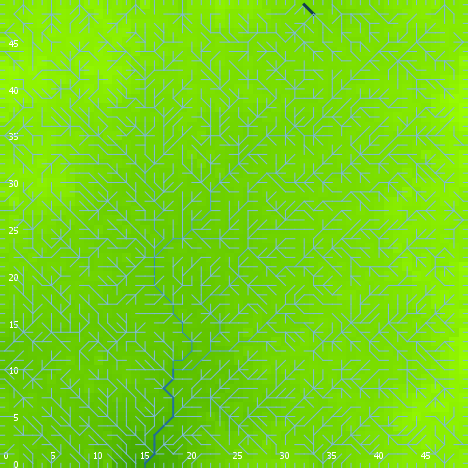

Source data for this figure (header and first rows):
export-world data (NetLogo 6.0.4)
land_04_withSoilProperties.nlogo
05/10/2020 12:25:30:427 +0100
RANDOM STATE
0 0 -1727483681 319 0.8249306761980697 f…
GLOBALS
min-pxcor, max-pxcor, min-pycor, max-pycor, perspective, subject, nextIndex, directed-links, ticks, display-mode, elevationdistribution, elev_algorithm-style, elev_featureanglerange, elev_inversioniterations, elev_noise, elev_numdepressions, elev_numprotuberances, elev_numranges, elev_numrifts, elev_rangeaggregation, elev_rangeheight, elev_rangelength, elev_riftaggregation, elev_riftheight
0, 49, 0, 49, 0, nobody, 2600, "UNDIRECTED", -1, "terrain", [49.92386008424643 48.28055130662942 49.…, "C#", 8.239, 1.151, 1.21, 6, 5, 74, 37, 0.8163, 49.23, 3224, 0.8766, -27.53
TURTLES
who, color, heading, xcor, ycor, shape, label, label-color, breed, hidden?, size, pen-size, pen-mode, numpoints
0, 45, 260, 16, 9, "default", "", 9.9, {breed flowholders}, true, 1, 1, "up", 
1, 65, 173, 12, 27, "default", "", 9.9, {breed flowholders}, true, 1, 1, "up", 
2, 85, 68, 11, 8, "default", "", 9.9, {breed flowholders}, true, 1, 1, "up", 
3, 55, 114, 12, 11, "default", "", 9.9, {breed flowholders}, true, 1, 1, "up", 
4, 55, 177, 45, 40, "default", "", 9.9, {breed flowholders}, true, 1, 1, "up", 
5, 5, 89, 45, 2, "default", "", 9.9, {breed flowholders}, true, 1, 1, "up", 
6, 75, 288, 18, 29, "default", "", 9.9, {breed flowholders}, true, 1, 1, "up", 
7, 97, 180, 46, 0, "line half", "", 9.9, {breed flowholders}, false, 1, 1, "up", 
8, 115, 105, 28, 39, "default", "", 9.9, {breed flowholders}, true, 1, 1, "up", 
9, 35, 251, 3, 15, "default", "", 9.9, {breed flowholders}, true, 1, 1, "up", 
10, 97, 180, 10, 0, "line half", "", 9.9, {breed flowholders}, false, 1, 1, "up", 
11, 5, 334, 31, 19, "default", "", 9.9, {breed flowholders}, true, 1, 1, "up", 
12, 85, 304, 4, 31, "default", "", 9.9, {breed flowholders}, true, 1, 1, "up", 
13, 55, 247, 25, 29, "default", "", 9.9, {breed flowholders}, true, 1, 1, "up", 
14, 5, 91, 23, 4, "default", "", 9.9, {breed flowholders}, true, 1, 1, "up", 
15, 15, 331, 30, 19, "default", "", 9.9, {breed flowholders}, true, 1, 1, "up", 
16, 35, 359, 8, 4, "default", "", 9.9, {breed flowholders}, true, 1, 1, "up", 
17, 75, 76, 38, 33, "default", "", 9.9, {breed flowholders}, true, 1, 1, "up", 
18, 55, 259, 34, 24, "default", "", 9.9, {breed flowholders}, true, 1, 1, "up", 
19, 135, 320, 3, 26, "default", "", 9.9, {breed flowholders}, true, 1, 1, "up", 
20, 97, 180, 12, 0, "line half", "", 9.9, {breed flowholders}, false, 1, 1, "up", 
21, 97, 90, 49, 17, "line half", "", 9.9, {breed flowholders}, false, 1, 1, "up", 
22, 35, 174, 37, 21, "default", "", 9.9, {breed flowholders}, true, 1, 1, "up", 
23, 85, 58, 47, 37, "default", "", 9.9, {breed flowholders}, true, 1, 1, "up", 
24, 95, 87, 44, 24, "default", "", 9.9, {breed flowholders}, true, 1, 1, "up", 
25, 95, 282, 21, 29, "default", "", 9.9, {breed flowholders}, true, 1, 1, "up", 
26, 55, 65, 44, 9, "default", "", 9.9, {breed flowholders}, true, 1, 1, "up", 
27, 97, 90, 49, 7, "line half", "", 9.9, {breed flowholders}, false, 1, 1, "up", 
28, 35, 78, 36, 4, "default", "", 9.9, {breed flowholders}, true, 1, 1, "up", 
29, 125, 223, 1, 1, "default", "", 9.9, {breed flowholders}, true, 1, 1, "up", 
30, 85, 198, 2, 41, "default", "", 9.9, {breed flowholders}, true, 1, 1, "up", 
31, 125, 277, 40, 11, "default", "", 9.9, {breed flowholders}, true, 1, 1, "up", 
32, 15, 200, 2, 32, "default", "", 9.9, {breed flowholders}, true, 1, 1, "up", 
33, 115, 287, 44, 27, "default", "", 9.9, {breed flowholders}, true, 1, 1, "up", 
34, 95, 203, 29, 9, "default", "", 9.9, {breed flowholders}, true, 1, 1, "up", 
35, 135, 355, 8, 23, "default", "", 9.9, {breed flowholders}, true, 1, 1, "up", 
36, 45, 44, 27, 16, "default", "", 9.9, {breed flowholders}, true, 1, 1, "up", 
37, 75, 329, 47, 20, "default", "", 9.9, {breed flowholders}, true, 1, 1, "up", 
38, 115, 272, 39, 31, "default", "", 9.9, {breed flowholders}, true, 1, 1, "up", 
39, 85, 332, 43, 39, "default", "", 9.9, {breed flowholders}, true, 1, 1, "up", 
40, 35, 69, 12, 44, "default", "", 9.9, {breed flowholders}, true, 1, 1, "up", 
41, 85, 293, 21, 47, "default", "", 9.9, {breed flowholders}, true, 1, 1, "up", 
42, 65, 308, 19, 16, "default", "", 9.9, {breed flowholders}, true, 1, 1, "up", 
43, 135, 80, 5, 6, "default", "", 9.9, {breed flowholders}, true, 1, 1, "up", 
44, 5, 293, 26, 33, "default", "", 9.9, {breed flowholders}, true, 1, 1, "up", 
45, 35, 350, 44, 46, "default", "", 9.9, {breed flowholders}, true, 1, 1, "up", 
46, 85, 185, 43, 33, "default", "", 9.9, {breed flowholders}, true, 1, 1, "up", 
47, 75, 216, 41, 40, "default", "", 9.9, {breed flowholders}, true, 1, 1, "up", 
48, 55, 198, 9, 23, "default", "", 9.9, {breed flowholders}, true, 1, 1, "up", 
49, 85, 277, 47, 34, "default", "", 9.9, {breed flowholders}, true, 1, 1, "up", 
50, 125, 176, 4, 14, "default", "", 9.9, {breed flowholders}, true, 1, 1, "up", 
... 11,163 more rows
